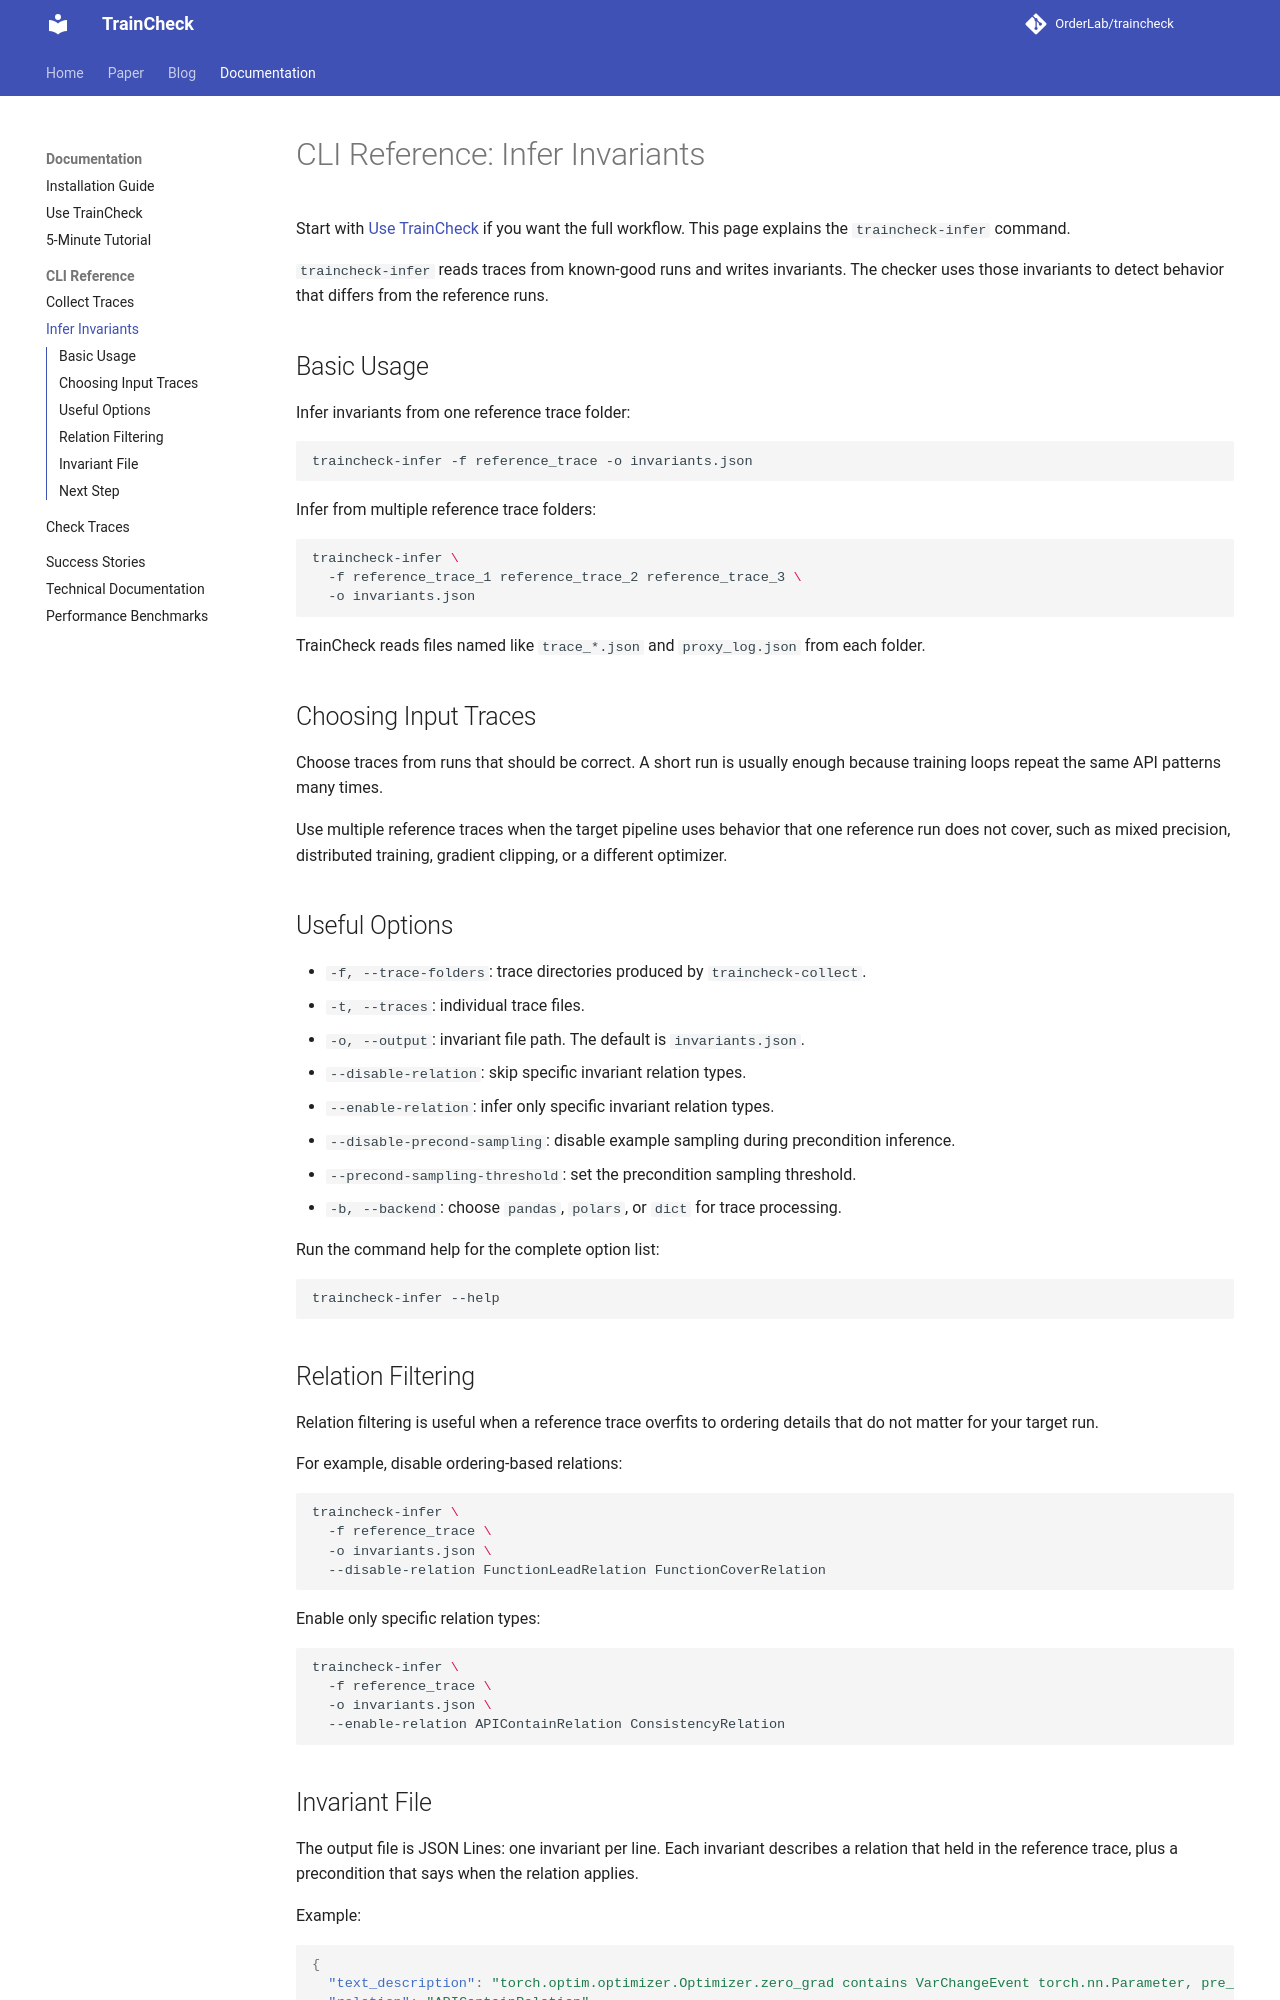

repository: OrderLab/TrainCheck · page: infer/index.html · generator: mkdocs

# CLI Reference: Infer Invariants

Start with [Use TrainCheck](usage-guide.md) if you want the full workflow. This page explains the `traincheck-infer` command.

`traincheck-infer` reads traces from known-good runs and writes invariants. The checker uses those invariants to detect behavior that differs from the reference runs.

## Basic Usage

Infer invariants from one reference trace folder:

```bash
traincheck-infer -f reference_trace -o invariants.json
```

Infer from multiple reference trace folders:

```bash
traincheck-infer \
  -f reference_trace_1 reference_trace_2 reference_trace_3 \
  -o invariants.json
```

TrainCheck reads files named like `trace_*.json` and `proxy_log.json` from each folder.

## Choosing Input Traces

Choose traces from runs that should be correct. A short run is usually enough because training loops repeat the same API patterns many times.

Use multiple reference traces when the target pipeline uses behavior that one reference run does not cover, such as mixed precision, distributed training, gradient clipping, or a different optimizer.

## Useful Options

- `-f, --trace-folders`: trace directories produced by `traincheck-collect`.
- `-t, --traces`: individual trace files.
- `-o, --output`: invariant file path. The default is `invariants.json`.
- `--disable-relation`: skip specific invariant relation types.
- `--enable-relation`: infer only specific invariant relation types.
- `--disable-precond-sampling`: disable example sampling during precondition inference.
- `--precond-sampling-threshold`: set the precondition sampling threshold.
- `-b, --backend`: choose `pandas`, `polars`, or `dict` for trace processing.

Run the command help for the complete option list:

```bash
traincheck-infer --help
```

## Relation Filtering

Relation filtering is useful when a reference trace overfits to ordering details that do not matter for your target run.

For example, disable ordering-based relations:

```bash
traincheck-infer \
  -f reference_trace \
  -o invariants.json \
  --disable-relation FunctionLeadRelation FunctionCoverRelation
```

Enable only specific relation types:

```bash
traincheck-infer \
  -f reference_trace \
  -o invariants.json \
  --enable-relation APIContainRelation ConsistencyRelation
```
